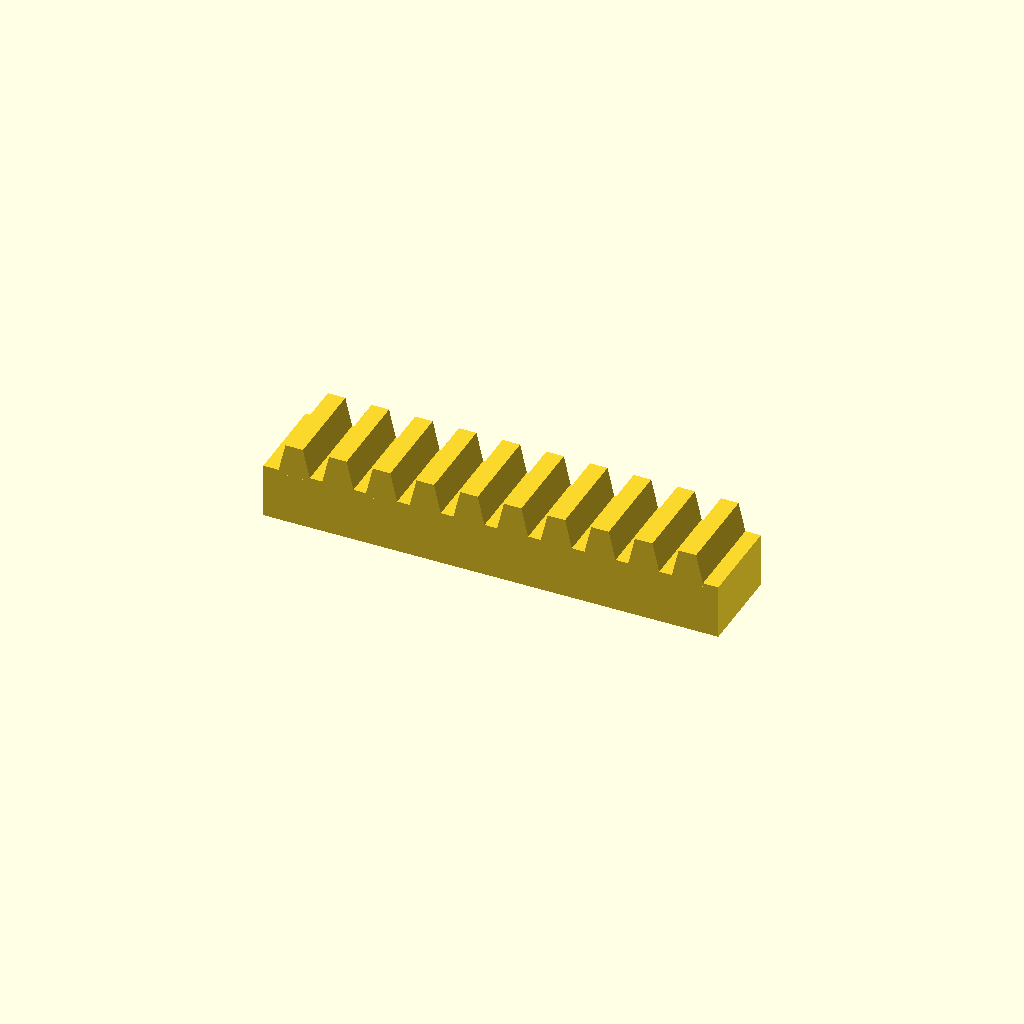
Cell 1 — every parameter at its default value.
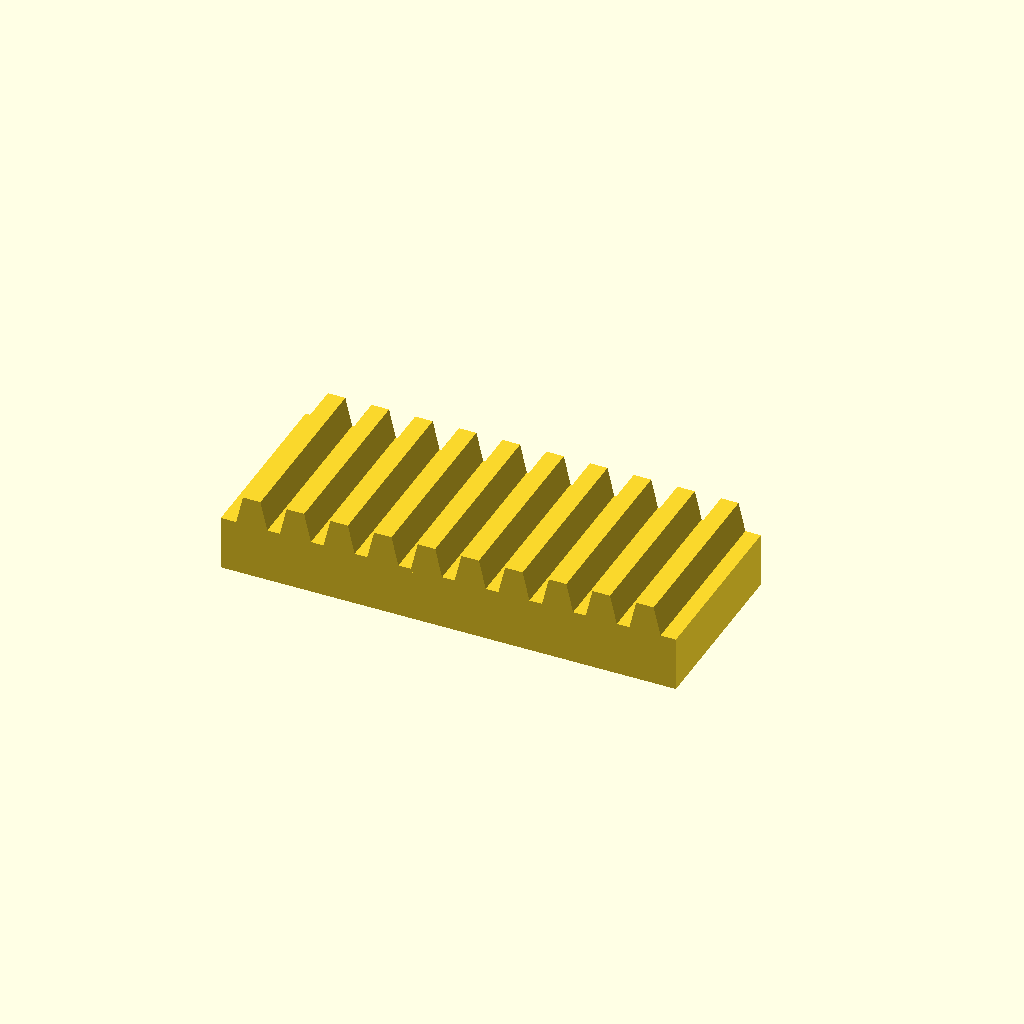
Cell 2 — bar_w set to 50, the other parameters unchanged.
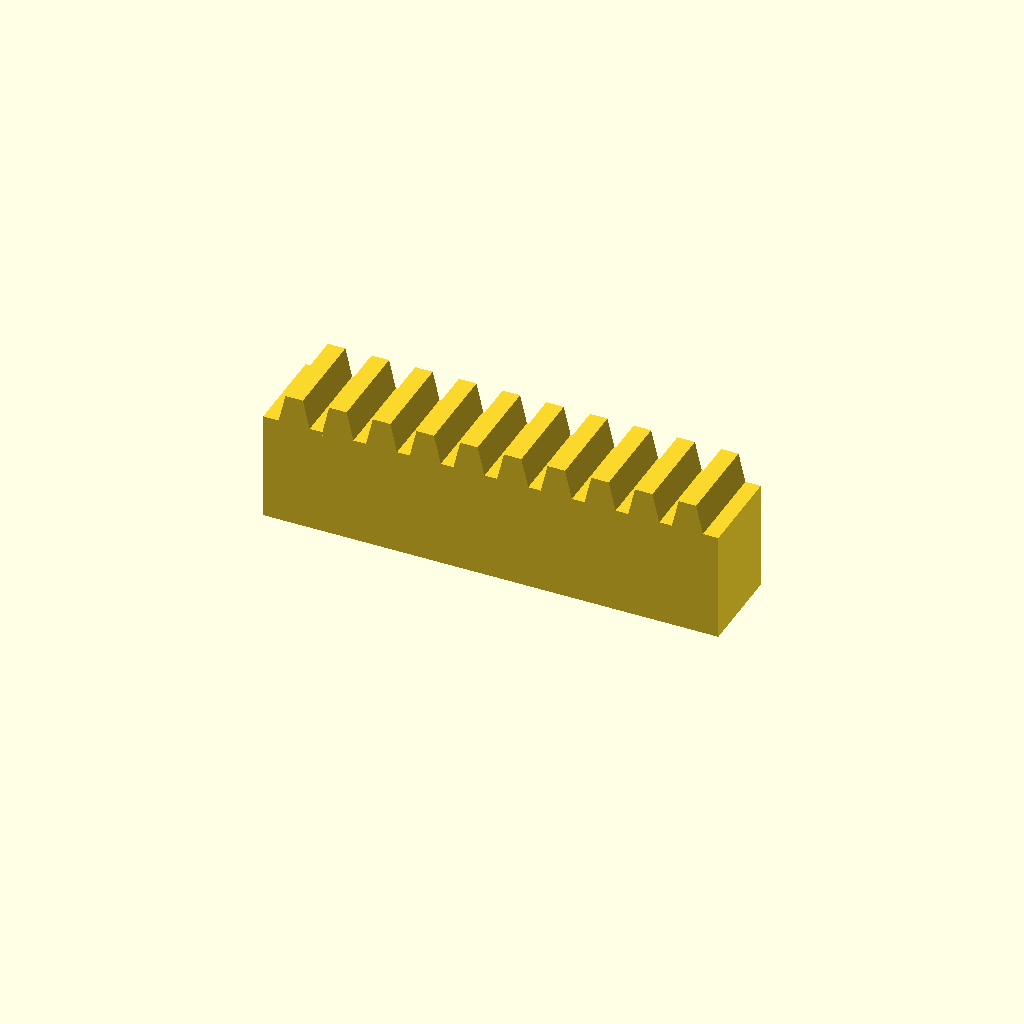
Cell 3 — bar_h set to 30, the other parameters unchanged.
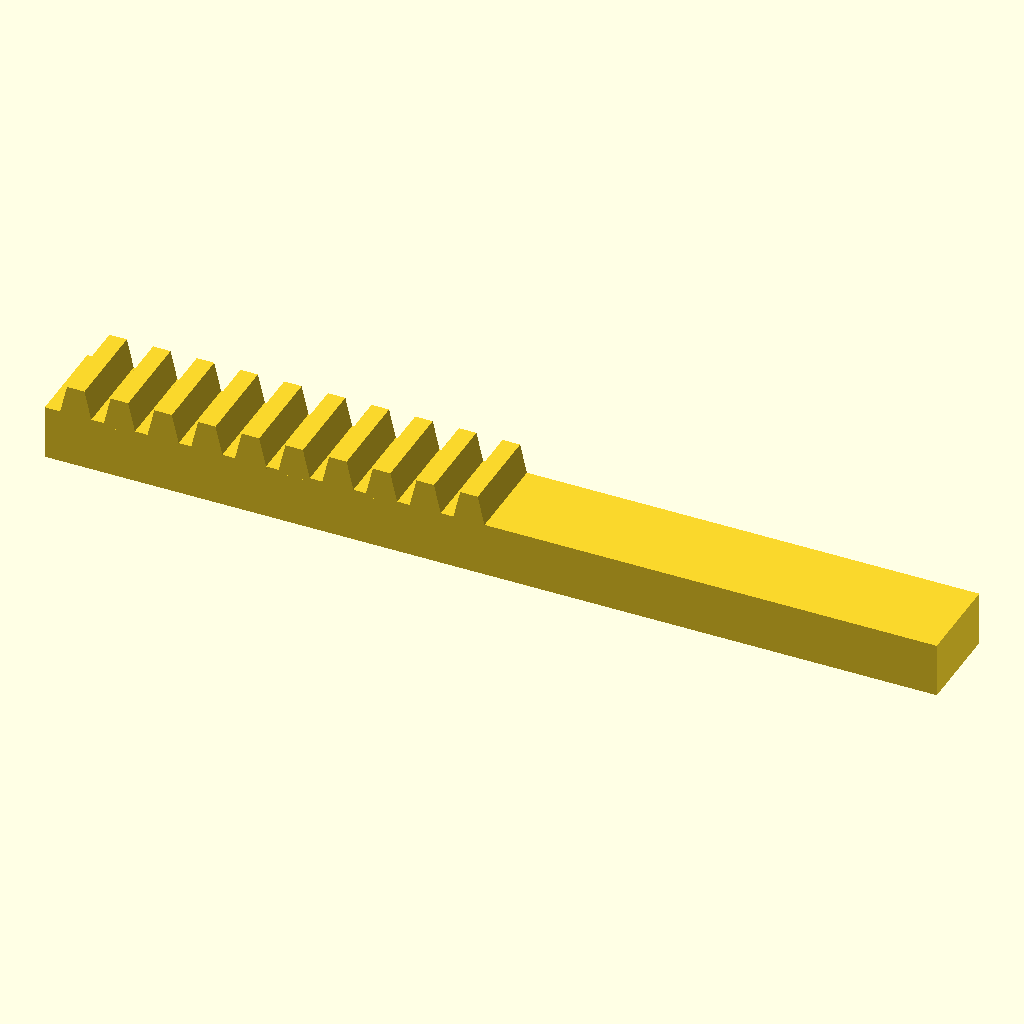
Cell 4: the same model with teeth = 20.
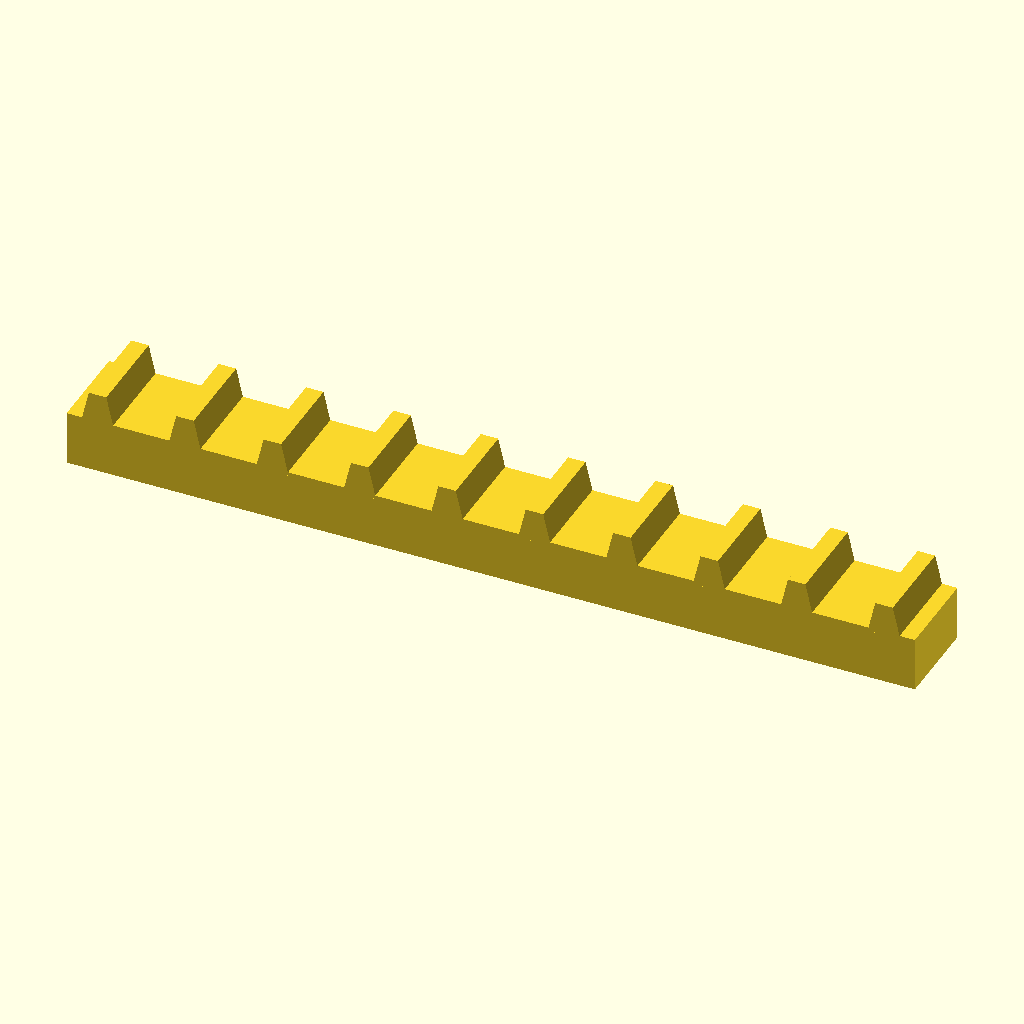
Cell 5 — pitch set to 24, the other parameters unchanged.
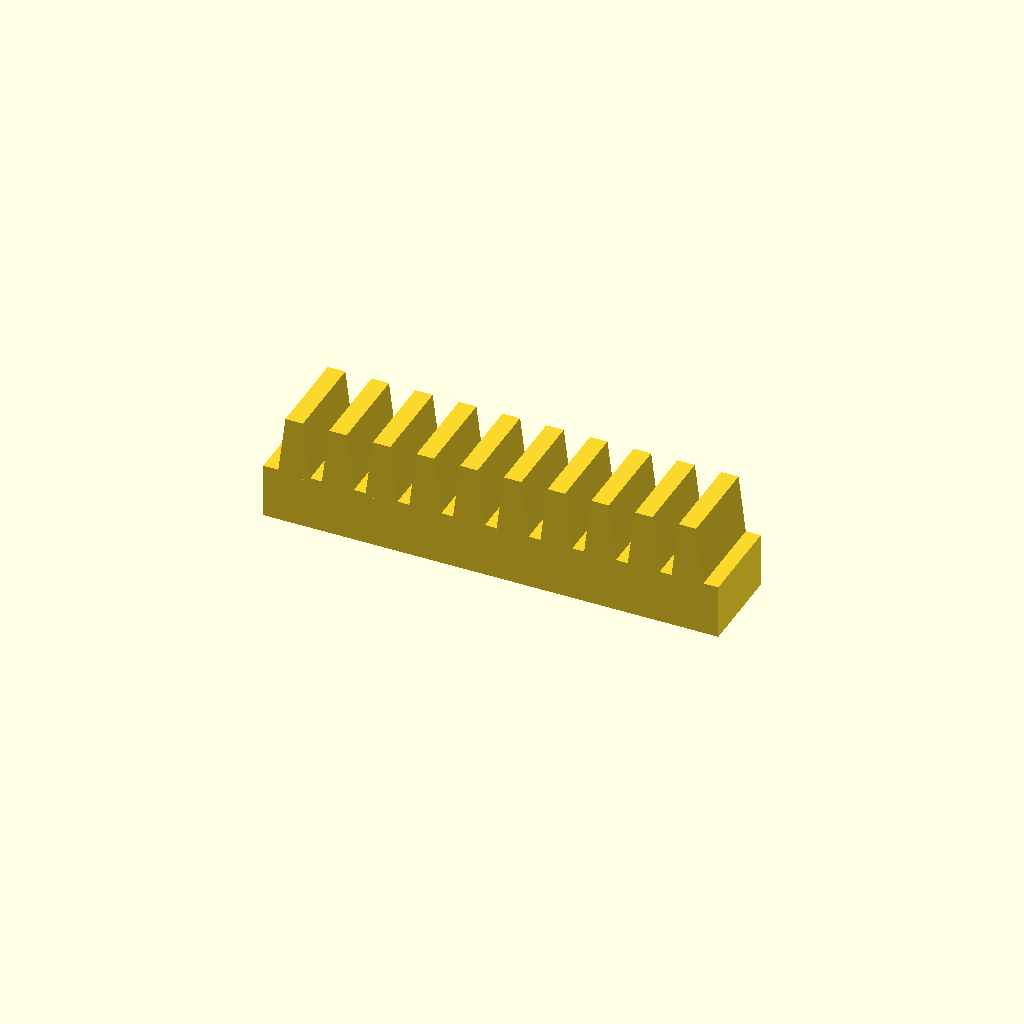
Cell 6: tooth_h = 16 (everything else at default).
All cells are drawn from one camera (rotation 55°, 0°, 25°, orthographic, colour scheme Cornfield), so only the parameter changes between them.
OpenSCAD source file optional_data/data/place1/rackbars/part_0190.scad:
$fn = 32;

// ----------------------------------------------------------------------
// Toothed rack, 10 teeth
// 12 mm pitch, 8 mm teeth
// ----------------------------------------------------------------------

// --- parameters (mm) ---
bar_w = 25;     // bar width (Y)
bar_h = 15;     // bar height (Z)
teeth = 10;     // number of teeth
pitch = 12;     // tooth pitch
tooth_h = 8;    // tooth height above the bar
root_w = 9;     // tooth width at the root
crest_w = 4.8;  // tooth width at the crest

// --- derived feature positions (mm) ---
span = (teeth - 1) * pitch;  // = 108   distance between the outer teeth
bar_l = span + root_w + 8;   // = 125   bar length: teeth plus 4 mm at each end
tooth_x = -span / 2;         // = -54   X of the first tooth
height = bar_h + tooth_h;    // = 23   overall height
feature_centers = [
  [tooth_x + 0 * pitch, -bar_w / 2],
  [tooth_x + 1 * pitch, -bar_w / 2],
  [tooth_x + 2 * pitch, -bar_w / 2],
  [tooth_x + 3 * pitch, -bar_w / 2],
  [tooth_x + 4 * pitch, -bar_w / 2],
  [tooth_x + 5 * pitch, -bar_w / 2],
  [tooth_x + 6 * pitch, -bar_w / 2],
  [tooth_x + 7 * pitch, -bar_w / 2],
  [tooth_x + 8 * pitch, -bar_w / 2],
  [tooth_x + 9 * pitch, -bar_w / 2]
];   // tooth centre line, drives the tooth loop

// bar with a rack of teeth, one extruded trapezoium per centre
module rack_tooth() {
  linear_extrude(height = bar_w)
    polygon(points = [
      [0, 0],
      [root_w, 0],
      [root_w / 2 + crest_w / 2, tooth_h + 1],
      [root_w / 2 - crest_w / 2, tooth_h + 1]
    ]);
}

union() {
  translate([-bar_l / 2, -bar_w, 0]) cube([bar_l, bar_w, bar_h]);
  for (centre = feature_centers)
    translate([centre[0] - root_w / 2, 0, bar_h - 1]) rotate([90, 0, 0]) rack_tooth();
}
Parameter table extracted from the source (name, type, default, range or options):
bar_w: number, default 25
bar_h: number, default 15
teeth: number, default 10
pitch: number, default 12
tooth_h: number, default 8
root_w: number, default 9
crest_w: number, default 4.8
